Dataset: waste_images (GitHub, josealexandre-mecai/img-processing-2022). Classes: aluminium, battery, cable and wire, cardboard and paper, connector, copper, iron, magnetic tape, printed circuit board, printer ribbon and toner, tube and screen.

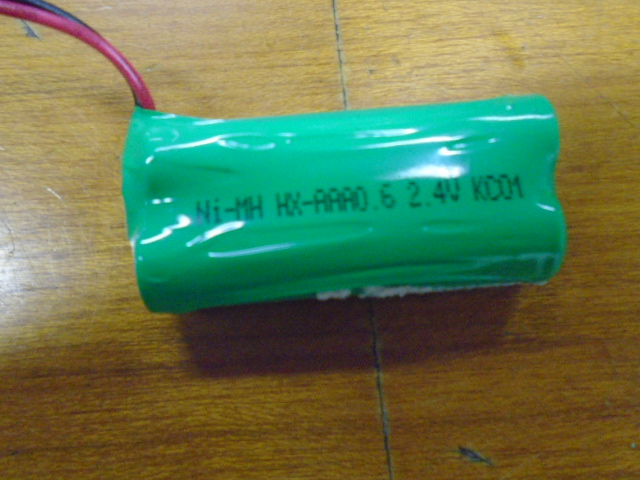
Label: battery

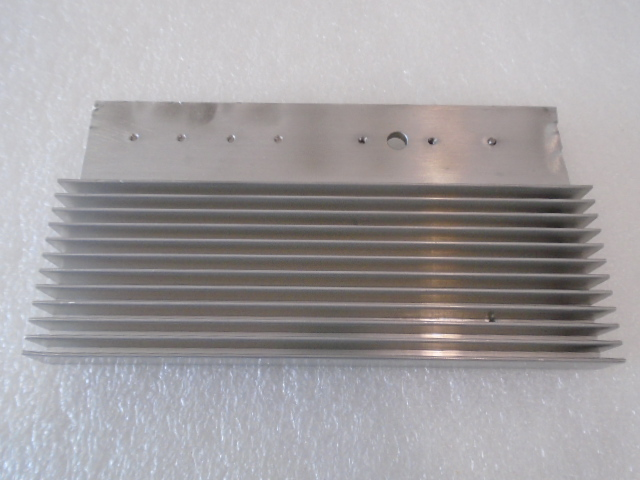
Label: aluminium

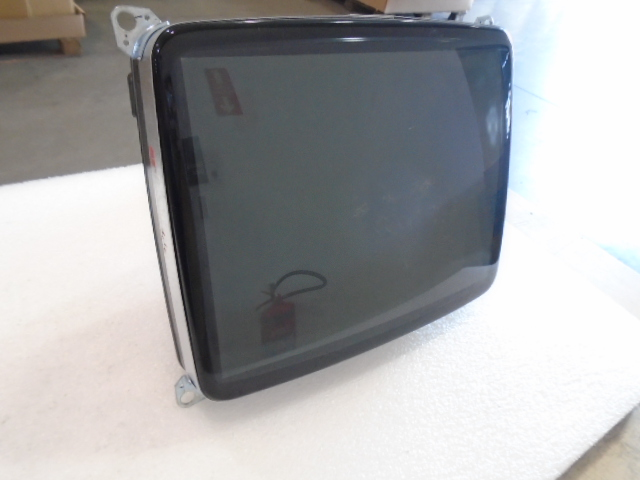
Label: tube and screen

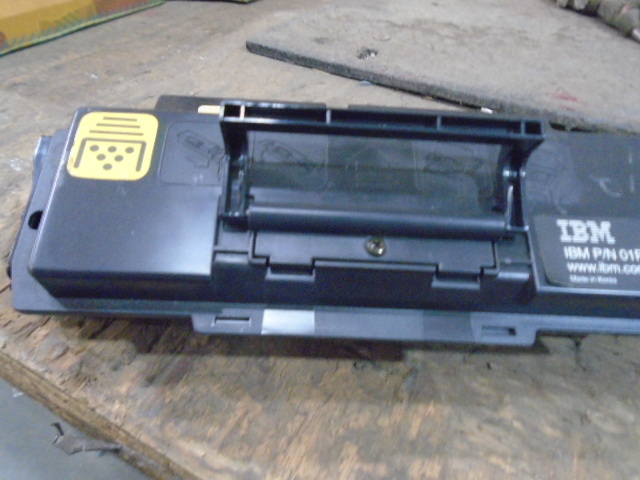
Label: printer ribbon and toner

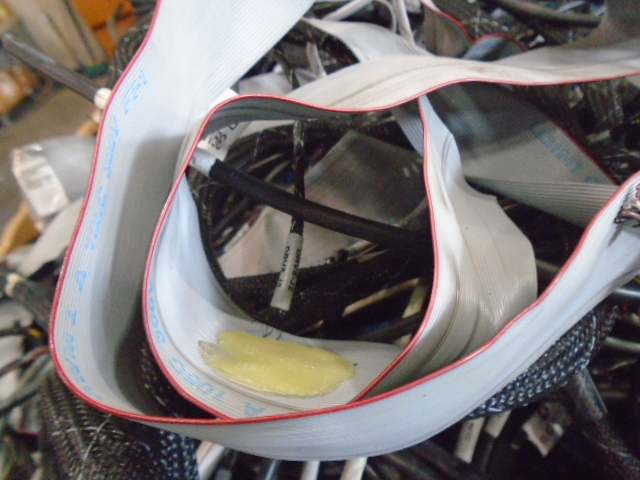
Label: cable and wire

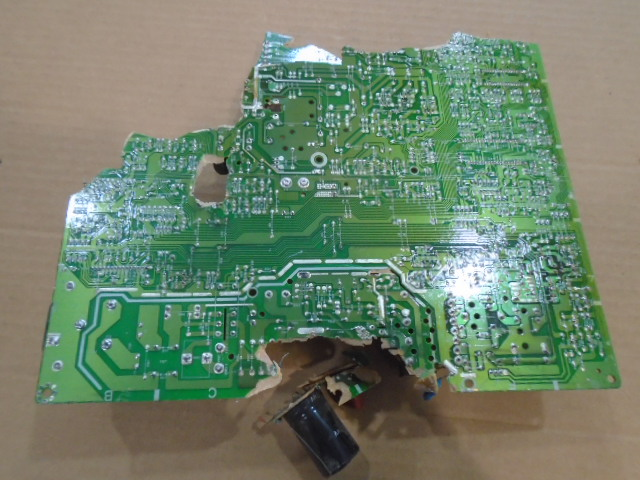
Label: printed circuit board
